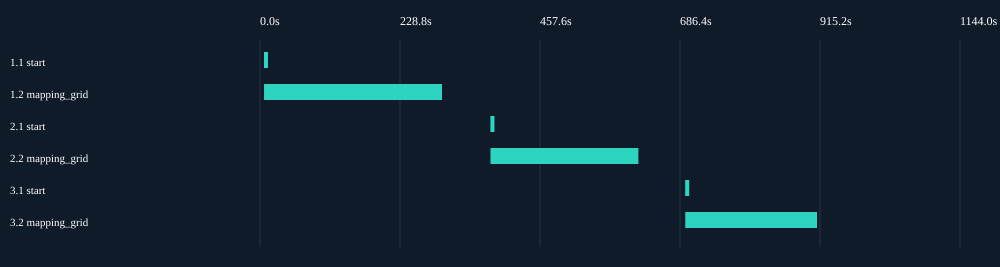

The file beside this chart, header and first rows:
run, index, name, start_ns, end_ns, start_local, end_local, duration_s, status, end_inferred
1, 1, start, 1779120855045256728, 1779120855126404504, 2026-05-19T00:14:15.045+08:00, 2026-05-19T00:14:15.126+08:00, 0.08115, completed_inferred, True
1, 2, mapping_grid, 1779120855126404504, 1779121145943673240, 2026-05-19T00:14:15.126+08:00, 2026-05-19T00:19:05.943+08:00, 290.8, completed_inferred, True
2, 1, start, 1779121225125616536, 1779121225195343800, 2026-05-19T00:20:25.125+08:00, 2026-05-19T00:20:25.195+08:00, 0.06973, completed_inferred, True
2, 2, mapping_grid, 1779121225195343800, 1779121466892313496, 2026-05-19T00:20:25.195+08:00, 2026-05-19T00:24:26.892+08:00, 241.7, completed_inferred, True
3, 1, start, 1779121543398596248, 1779121543547314840, 2026-05-19T00:25:43.398+08:00, 2026-05-19T00:25:43.547+08:00, 0.1487, completed_inferred, True
3, 2, mapping_grid, 1779121543547314840, 1779121758829270488, 2026-05-19T00:25:43.547+08:00, 2026-05-19T00:29:18.829+08:00, 215.3, completed_inferred, True
